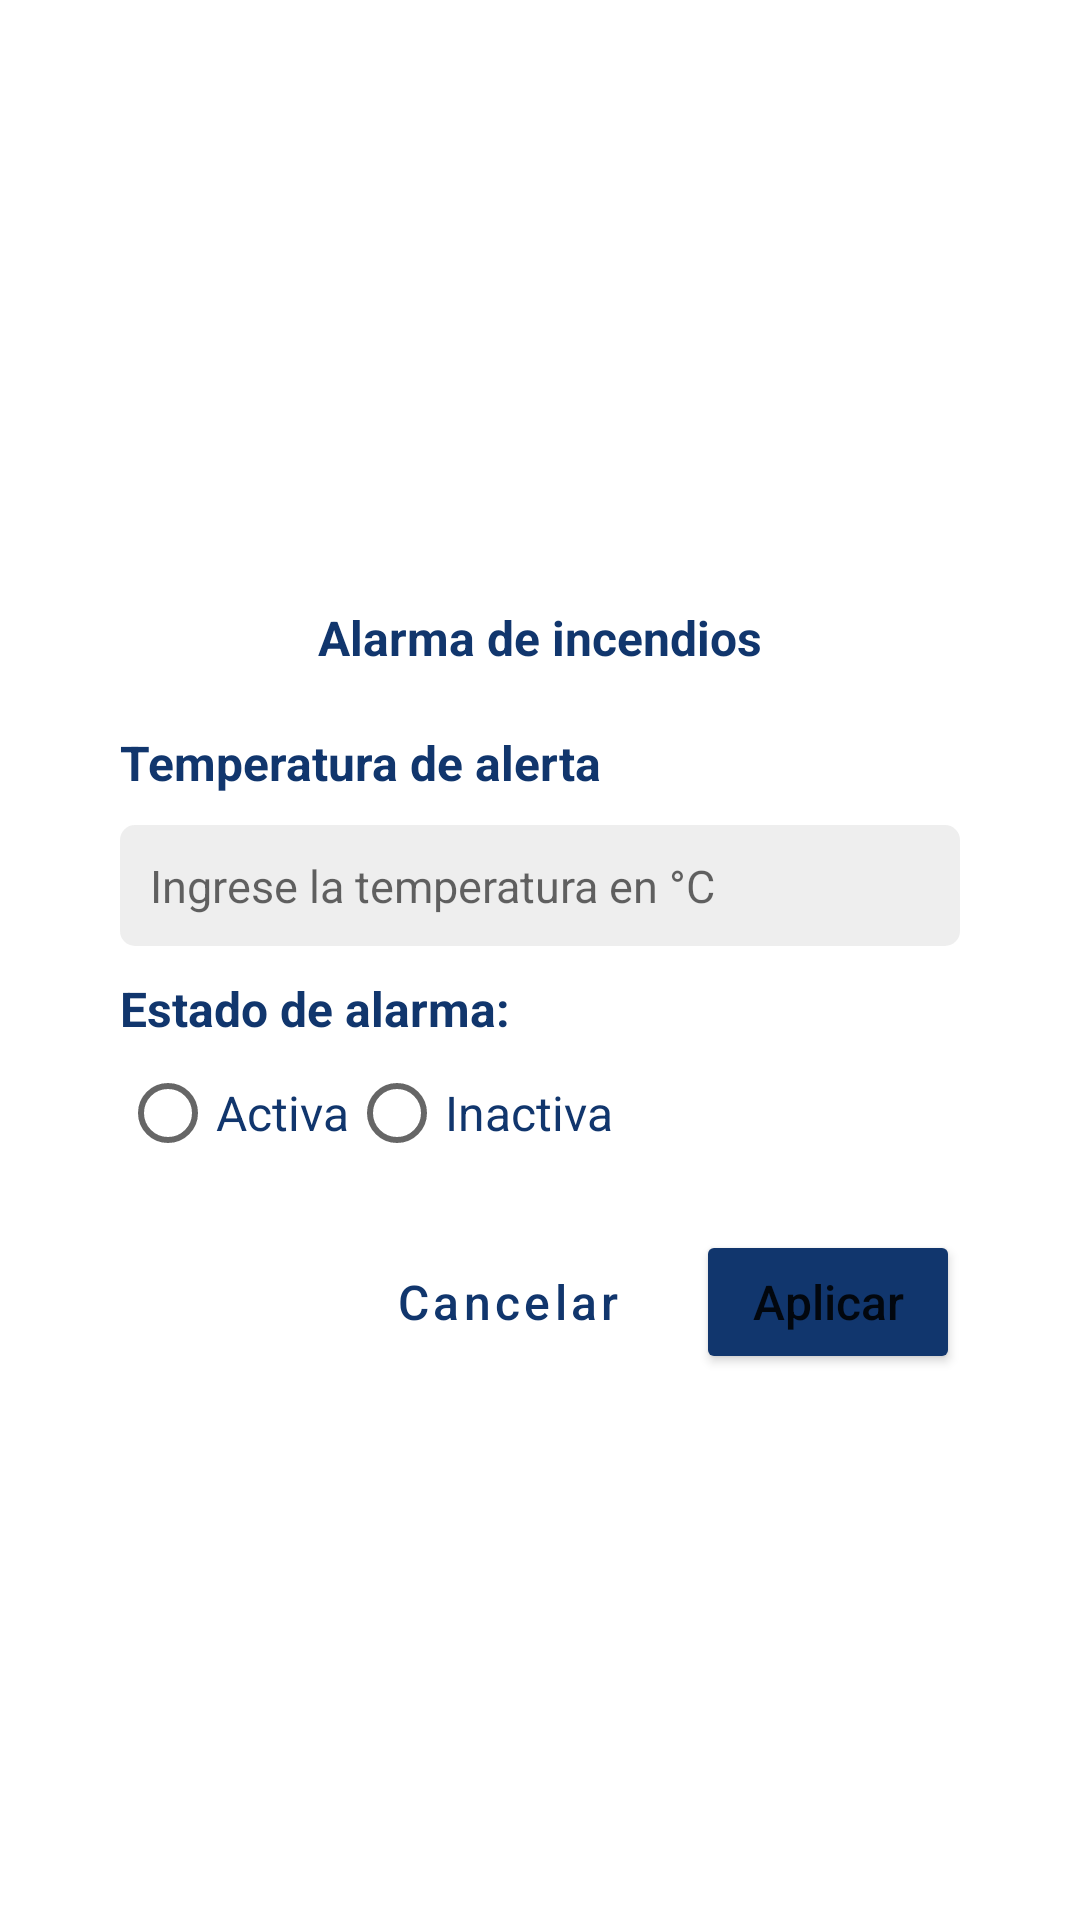

Write the Android layout XML for this screen, with the resource values it uses.
<!-- AndroidManifest.xml: application theme Theme.IoTControlCenter -->
<!-- res/layout/fire_alarm_settings.xml -->
<?xml version="1.0" encoding="utf-8"?>
<LinearLayout
        xmlns:android="http://schemas.android.com/apk/res/android"
        android:layout_width="match_parent" xmlns:app="http://schemas.android.com/apk/res-auto"
        android:paddingHorizontal="40dp"
        android:paddingTop="30dp"
        android:paddingBottom="10dp"
        android:gravity="center"
        android:layout_height="match_parent"
        android:orientation="vertical">
    <TextView
            android:layout_width="match_parent"
            android:layout_height="wrap_content"
            android:textColor="@color/dark_blue"
            android:id="@+id/alarmSettingsTitle"
            android:textSize="16sp"
            android:textAlignment="center"
            android:textStyle="bold"
            android:text="Alarma de incendios"
            android:layout_marginBottom="20dp"
    />
    <TextView
            android:layout_width="match_parent"
            android:text="Temperatura de alerta"
            android:textSize="16sp"
            android:textStyle="bold"
            android:textColor="@color/dark_blue"
            android:layout_marginBottom="10dp"
            android:layout_height="wrap_content"/>
    <EditText
            android:layout_width="match_parent"
            android:hint="Ingrese la temperatura en °C"
            android:id="@+id/fireAlarmTemperature"
            android:inputType="number"
            android:background="@drawable/edittext_selector"
            android:textSize="15sp"
            android:layout_marginBottom="10dp"
            android:layout_height="wrap_content"/>
    <TextView
            android:layout_width="match_parent"
            android:text="Estado de alarma:"
            android:textSize="16sp"
            android:textStyle="bold"
            android:textColor="@color/dark_blue"
            android:layout_height="wrap_content"/>
    <RadioGroup
            android:layout_width="match_parent"
            android:id="@+id/radioButtonGroup"
            android:orientation="horizontal"
            android:layout_height="wrap_content">
        <RadioButton
                android:layout_width="wrap_content"
                android:text="Activa"
                android:textSize="16sp"
                android:id="@+id/activedRadioButton"
                android:textColor="@color/dark_blue"
                android:backgroundTint="@color/dark_blue"
                android:layout_height="wrap_content"/>
        <RadioButton
                android:layout_width="wrap_content"
                android:text="Inactiva"
                android:textSize="16sp"
                android:id="@+id/desactivedRadioButton"
                android:textColor="@color/dark_blue"
                android:backgroundTint="@color/dark_blue"
                android:layout_height="wrap_content"/>
    </RadioGroup>
    <LinearLayout
            android:layout_width="match_parent"
            android:orientation="horizontal"
            android:gravity="end"
            android:layout_height="wrap_content">
        <Button
                android:layout_width="wrap_content"
                android:layout_height="wrap_content"
                style="@style/Widget.MaterialComponents.Button.TextButton"
                android:textAllCaps="false"
                android:layout_marginTop="15dp"
                android:id="@+id/cancelButton"
                app:cornerRadius="10dp"
                android:textSize="16sp"
                android:paddingVertical="10dp"
                android:paddingHorizontal="15dp"
                android:layout_marginEnd="10dp"
                android:text="Cancelar"/>
        <Button
                android:layout_width="wrap_content"
                android:layout_height="wrap_content"
                android:backgroundTint="@color/dark_blue"
                android:textAllCaps="false"
                android:layout_marginTop="15dp"
                android:id="@+id/applyButton"
                android:textSize="16sp"
                app:cornerRadius="10dp"
                android:paddingVertical="10dp"
                android:paddingHorizontal="15dp"
                android:text="Aplicar"/>
    </LinearLayout>

</LinearLayout>
<!-- resources referenced by this layout -->
<resources>
  <color name="dark_blue">#11366D</color>
  <!-- drawable edittext_selector (drawable) -->
  <?xml version="1.0" encoding="utf-8"?>
  <selector xmlns:android="http://schemas.android.com/apk/res/android">
      <item android:state_focused="true" android:drawable="@drawable/edittext_focused"/>
      <item android:drawable="@drawable/edittext_not_focused"/>
  </selector>
  <style name="Theme.IoTControlCenter" parent="Theme.MaterialComponents.Light.NoActionBar">
          
          <item name="colorPrimary">@color/dark_blue</item>
          <item name="colorPrimaryVariant">@color/purple_700</item>
          <item name="colorOnPrimary">@color/white</item>
          
          <item name="colorSecondary">#137986</item>
          <item name="colorSecondaryVariant">@color/mid_blue</item>
          <item name="colorOnSecondary">@color/black</item>
          
          <item name="android:statusBarColor" tools:targetApi="l">?attr/colorPrimaryVariant</item>
  
          <item name="android:navigationBarColor" tools:targetApi="l">@color/dark_blue</item>
      </style>
  <!-- drawable edittext_focused (drawable) -->
  <?xml version="1.0" encoding="utf-8"?>
  <shape xmlns:android="http://schemas.android.com/apk/res/android">
      <solid android:color="@color/ligth_gray"/>
      <stroke
              android:width="1dp"
              android:color="@color/dark_blue"/>
      <corners android:radius="5dp"/>
  </shape>
  <!-- drawable edittext_not_focused (drawable) -->
  <?xml version="1.0" encoding="utf-8"?>
  <shape xmlns:android="http://schemas.android.com/apk/res/android">
      <solid
              android:color="@color/ligth_gray"/>
      <corners
              android:radius="5dp"/>
      <padding
              android:bottom="10dp"
              android:top="10dp"
              android:left="10dp"
              android:right="10dp"
      />
  </shape>
  <color name="purple_700">#0D2A55</color>
  <color name="white">#FFFFFFFF</color>
  <color name="mid_blue">#C6DAFF</color>
  <color name="black">#FF000000</color>
  <color name="ligth_gray">#DFECECEC</color>
</resources>
